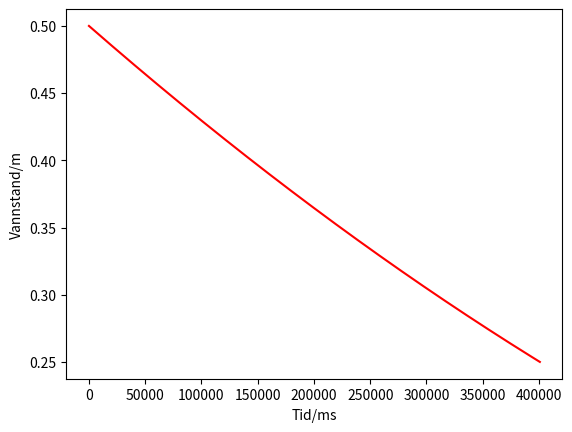

This figure's Python source:
# Importerer nødvendige bibliotek
from matplotlib import pyplot as plt
import numpy as np
from itertools import count

# Konstanten 3.27 passer best med målingen jeg gjorde.
k0 = 3.27


h = 0.5  # Hoyde/m
diameter_basseng = 1.35  # Radius/m
diameter_propp = 0.024  # Radius/m

A = (diameter_basseng/2)**2*np.pi  # Areal propp/m^2
Ap = (diameter_propp/2)**2*np.pi  # Areal grunnflate/m^2

# Utrykk for k
k = k0*(Ap/A)


def waterchange(h):
    # Funskjon for endring av vannhoyde
    return -k*np.sqrt(h)


# Definere lister som trengs
time = [0]  # Tid/ms
model = [h]  # Hoyde/m

# Uendelig loop, i inkrementerer.
for i in count(0):
    # Avslutter dersom vannstanden har nådd halveis
    if model[i] < h/2:
        break

    # Eulers metode. Deler på 100 for større nøyaktighet
    model.append(model[i] + waterchange(model[i])/1000)  # Eulers metode
    time.append(i+1)

# Skriver hvr lang tid det tar
print(f'Halveis etter {time[-1]/1000} sekunder.')

# Plotter grafen
plt.plot(time, model, 'r-')
plt.xlabel('Tid/ms')
plt.ylabel('Vannstand/m')
plt.show()
